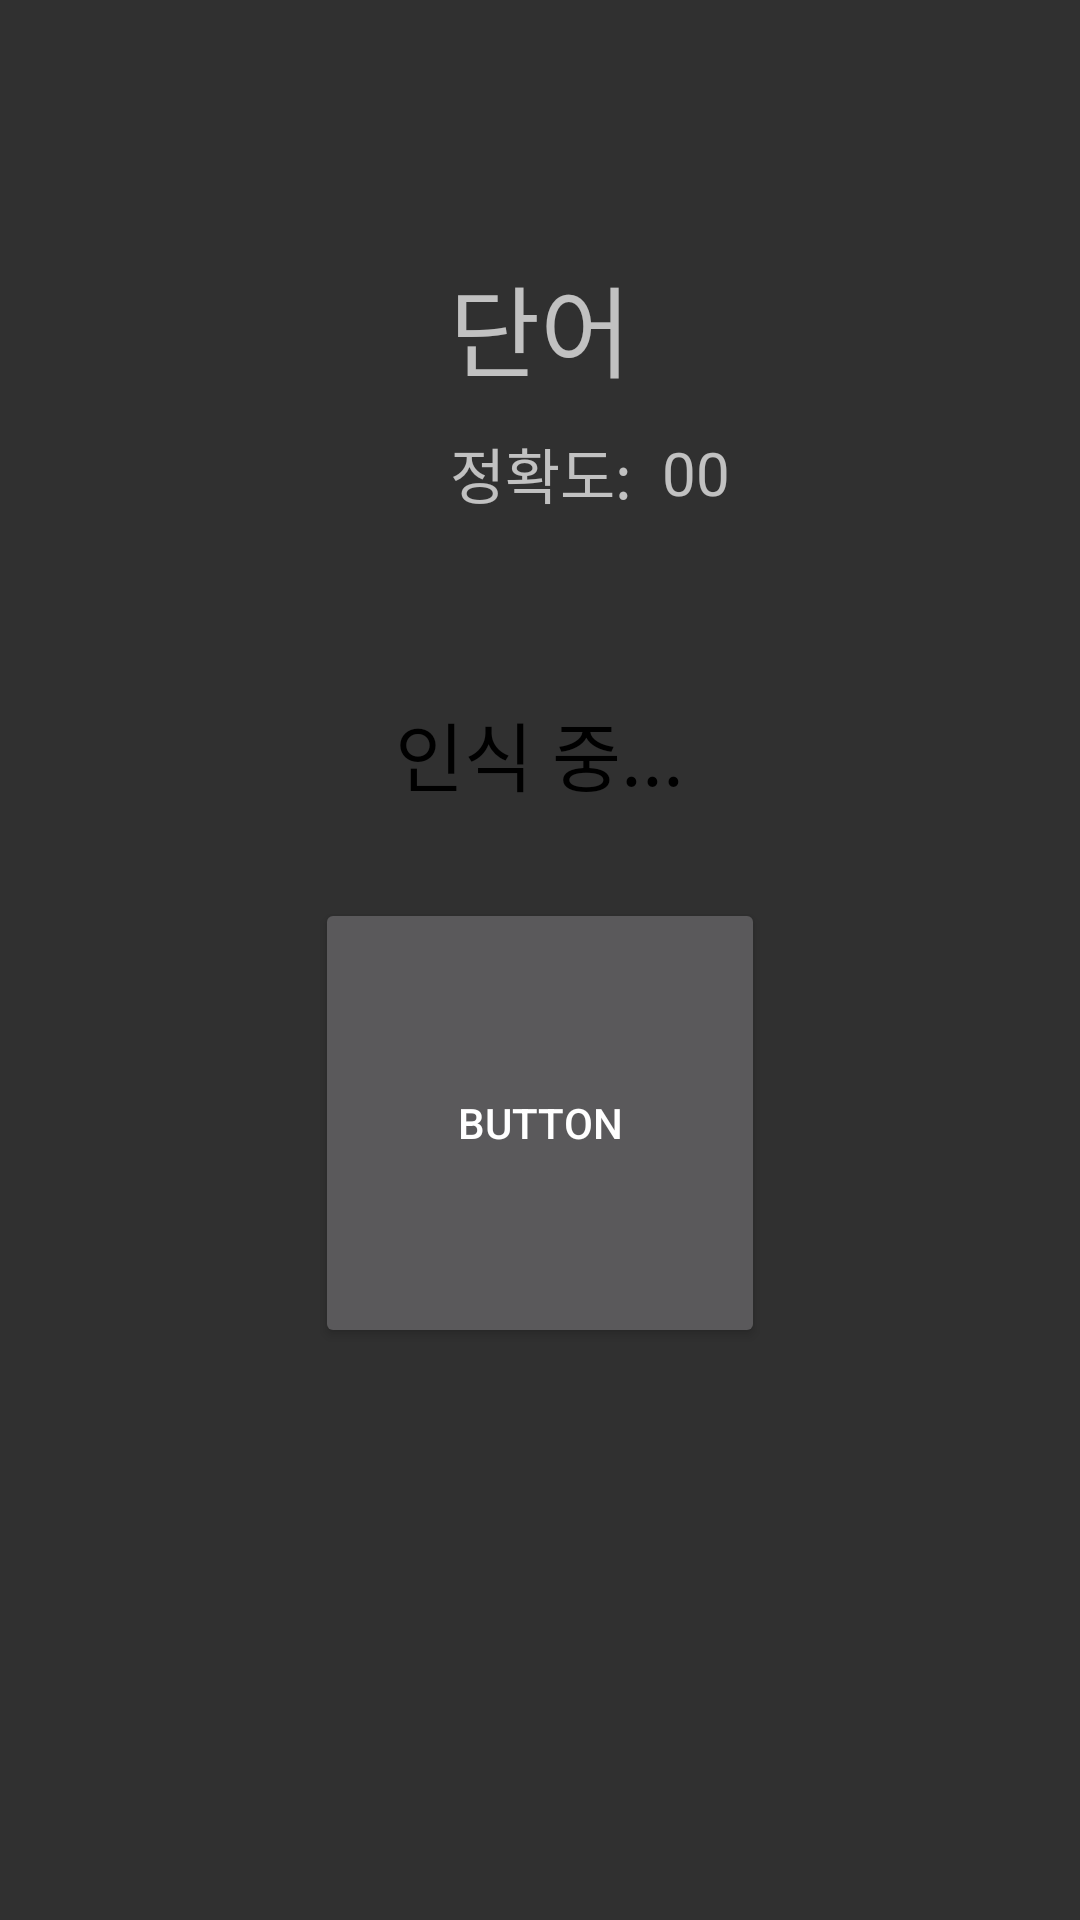

Produce the Android XML layout that renders to this screen, including the resource entries it uses.
<!-- AndroidManifest.xml: application theme Theme.ClassProject -->
<!-- res/layout/fragment_word_detail.xml -->
<?xml version="1.0" encoding="utf-8"?>
<LinearLayout xmlns:android="http://schemas.android.com/apk/res/android"
    xmlns:app="http://schemas.android.com/apk/res-auto"
    xmlns:tools="http://schemas.android.com/tools"
    android:layout_width="match_parent"
    android:layout_height="match_parent"
    android:orientation="vertical">

    <Button
        android:id="@+id/backBtn"
        android:layout_width="50dp"
        android:layout_height="50dp"
        android:layout_marginTop="15dp"
        android:background="#00FF0000"
        android:drawableBottom="@drawable/size" />

    <TextView
        android:id="@+id/textView3"
        android:layout_width="wrap_content"
        android:layout_height="wrap_content"
        android:layout_gravity="center"
        android:layout_marginTop="20dp"
        android:text="단어"
        android:textSize="33dp" />


    <LinearLayout
        android:layout_width="match_parent"
        android:layout_height="90dp">

        <TextView
            android:id="@+id/textView4"
            android:layout_width="wrap_content"
            android:layout_height="wrap_content"
            android:layout_marginLeft="150dp"
            android:layout_marginTop="10dp"
            android:text="정확도:"
            android:textSize="20dp" />

        <TextView
            android:id="@+id/textView6"
            android:layout_width="wrap_content"
            android:layout_height="wrap_content"
            android:text="00"
            android:textSize="20dp"
            android:layout_marginTop="9dp"
            android:layout_marginLeft="10dp"/>

    </LinearLayout>

    <TextView
        android:id="@+id/textView5"
        android:layout_width="wrap_content"
        android:layout_height="wrap_content"
        android:layout_marginTop="10dp"
        android:text="인식 중..."
        android:textColor="@color/black"
        android:textSize="25dp"
        android:layout_gravity="center" />

    <Button
        android:id="@+id/sttBtn"
        android:layout_width="150dp"
        android:layout_height="150dp"
        android:text="Button"
        android:layout_gravity="center"
        android:layout_marginTop="30dp"/>



</LinearLayout>
<!-- resources referenced by this layout -->
<resources>
  <color name="black">#FF000000</color>
  <!-- drawable size (drawable) -->
  <?xml version="1.0" encoding="utf-8"?>
  <layer-list xmlns:android="http://schemas.android.com/apk/res/android">
      <item
          android:drawable="@drawable/button"
          android:width="30dp"
          android:height="30dp"/>
  </layer-list>
  <style name="Theme.ClassProject" parent="Theme.AppCompat"> 
          
          <item name="windowNoTitle">true</item>
          <item name="colorPrimary">@color/purple_500</item>
          <item name="colorPrimaryVariant">@color/black</item>
          <item name="colorOnPrimary">@color/white</item>
          
          <item name="colorSecondary">@color/teal_200</item>
          <item name="colorSecondaryVariant">@color/teal_700</item>
          <item name="colorOnSecondary">@color/black</item>
          
          <item name="android:statusBarColor">?attr/colorPrimaryVariant</item>
          
      </style>
  <color name="purple_500">#FF6200EE</color>
  <color name="white">#FFFFFFFF</color>
  <color name="teal_200">#FF03DAC5</color>
  <color name="teal_700">#FF018786</color>
</resources>
